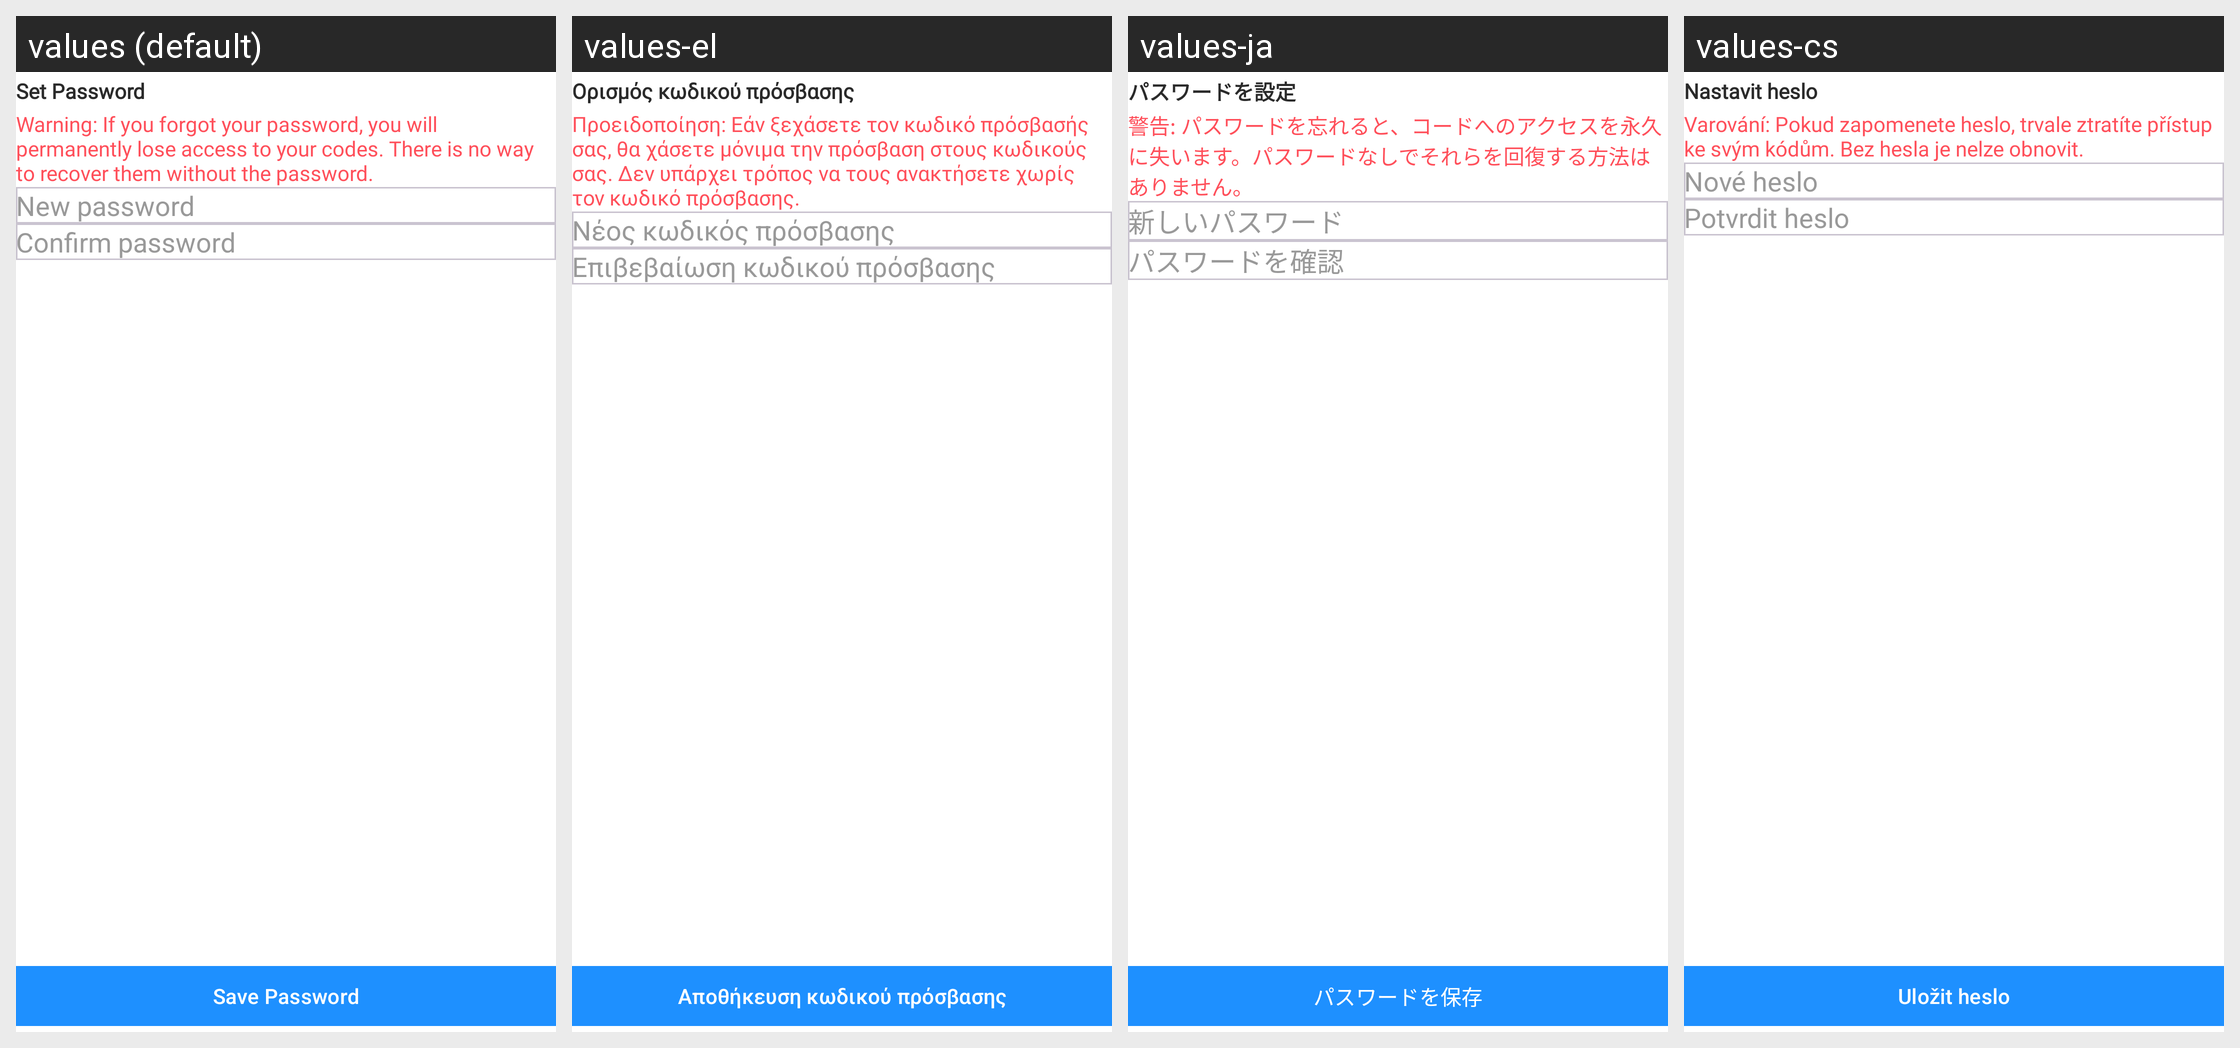

Strings drawn on this Android screen and how each of the app's shown locales translates them:
Android screen res/layout/fragment_set_password.xml rendered under 4 locales, left to right: values (default), values-el, values-ja, values-cs. Device: Nexus 5 (rendered at 1080×1920; each locale shown at half size, 540×960, under a caption strip naming it); theme Theme.Authenticator.
Other locales in the repository, not shown: values-af, values-ar, values-da, values-de, values-es, values-fa, values-hi, values-in, values-it, values-ko, values-ms, values-nl, values-no, values-pt, values-ru, values-th, values-tr, values-vi, values-zh.
Strings drawn on this screen, with the default value and each locale's value (text and hints the layout hard-codes, and strings that could not be matched under every locale, appear in the picture but are not listed):

set_password
  values: Set Password
  values-el: Ορισμός κωδικού πρόσβασης
  values-ja: パスワードを設定
  values-cs: Nastavit heslo

warning
  values: Warning: If you forgot your password, you will permanently lose access to your codes. There is no way to recover them without the password.
  values-el: Προειδοποίηση: Εάν ξεχάσετε τον κωδικό πρόσβασής σας, θα χάσετε μόνιμα την πρόσβαση στους κωδικούς σας. Δεν υπάρχει τρόπος να τους ανακτήσετε χωρίς τον κωδικό πρόσβασης.
  values-ja: 警告: パスワードを忘れると、コードへのアクセスを永久に失います。パスワードなしでそれらを回復する方法はありません。
  values-cs: Varování: Pokud zapomenete heslo, trvale ztratíte přístup ke svým kódům. Bez hesla je nelze obnovit.

new_password
  values: New password
  values-el: Νέος κωδικός πρόσβασης
  values-ja: 新しいパスワード
  values-cs: Nové heslo

confirm_password
  values: Confirm password
  values-el: Επιβεβαίωση κωδικού πρόσβασης
  values-ja: パスワードを確認
  values-cs: Potvrdit heslo

save_password
  values: Save Password
  values-el: Αποθήκευση κωδικού πρόσβασης
  values-ja: パスワードを保存
  values-cs: Uložit heslo
